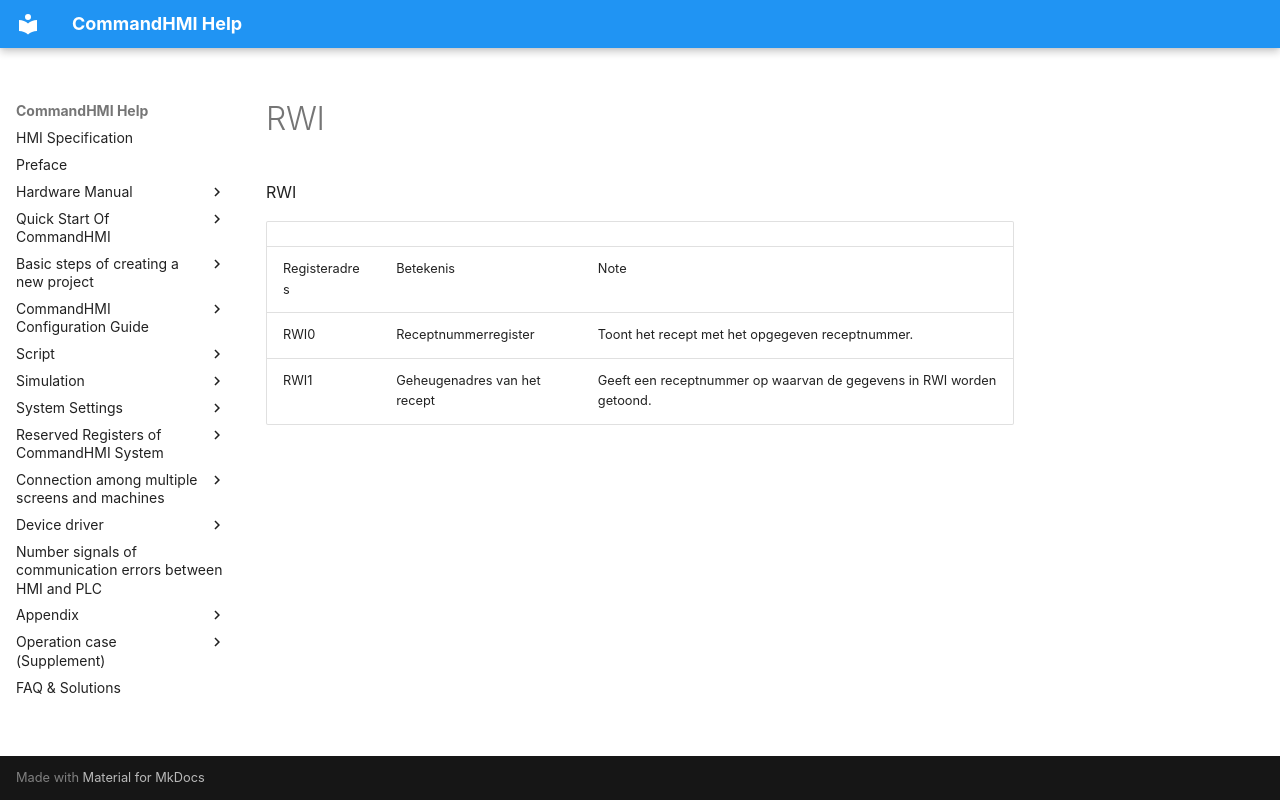

repository: AceAutomation/commandhmi-aide · page: nl/local-register/rwi.html · generator: mkdocs

# RWI

RWI

|                  |                         |                                                                        |
|------------------|-------------------------|------------------------------------------------------------------------|
| Registeradres | Betekenis                 | Note                                                                   |
| RWI0             | Receptnummerregister | Toont het recept met het opgegeven receptnummer.                   |
| RWI1             | Geheugenadres van het recept  | Geeft een receptnummer op waarvan de gegevens in RWI worden getoond. |
